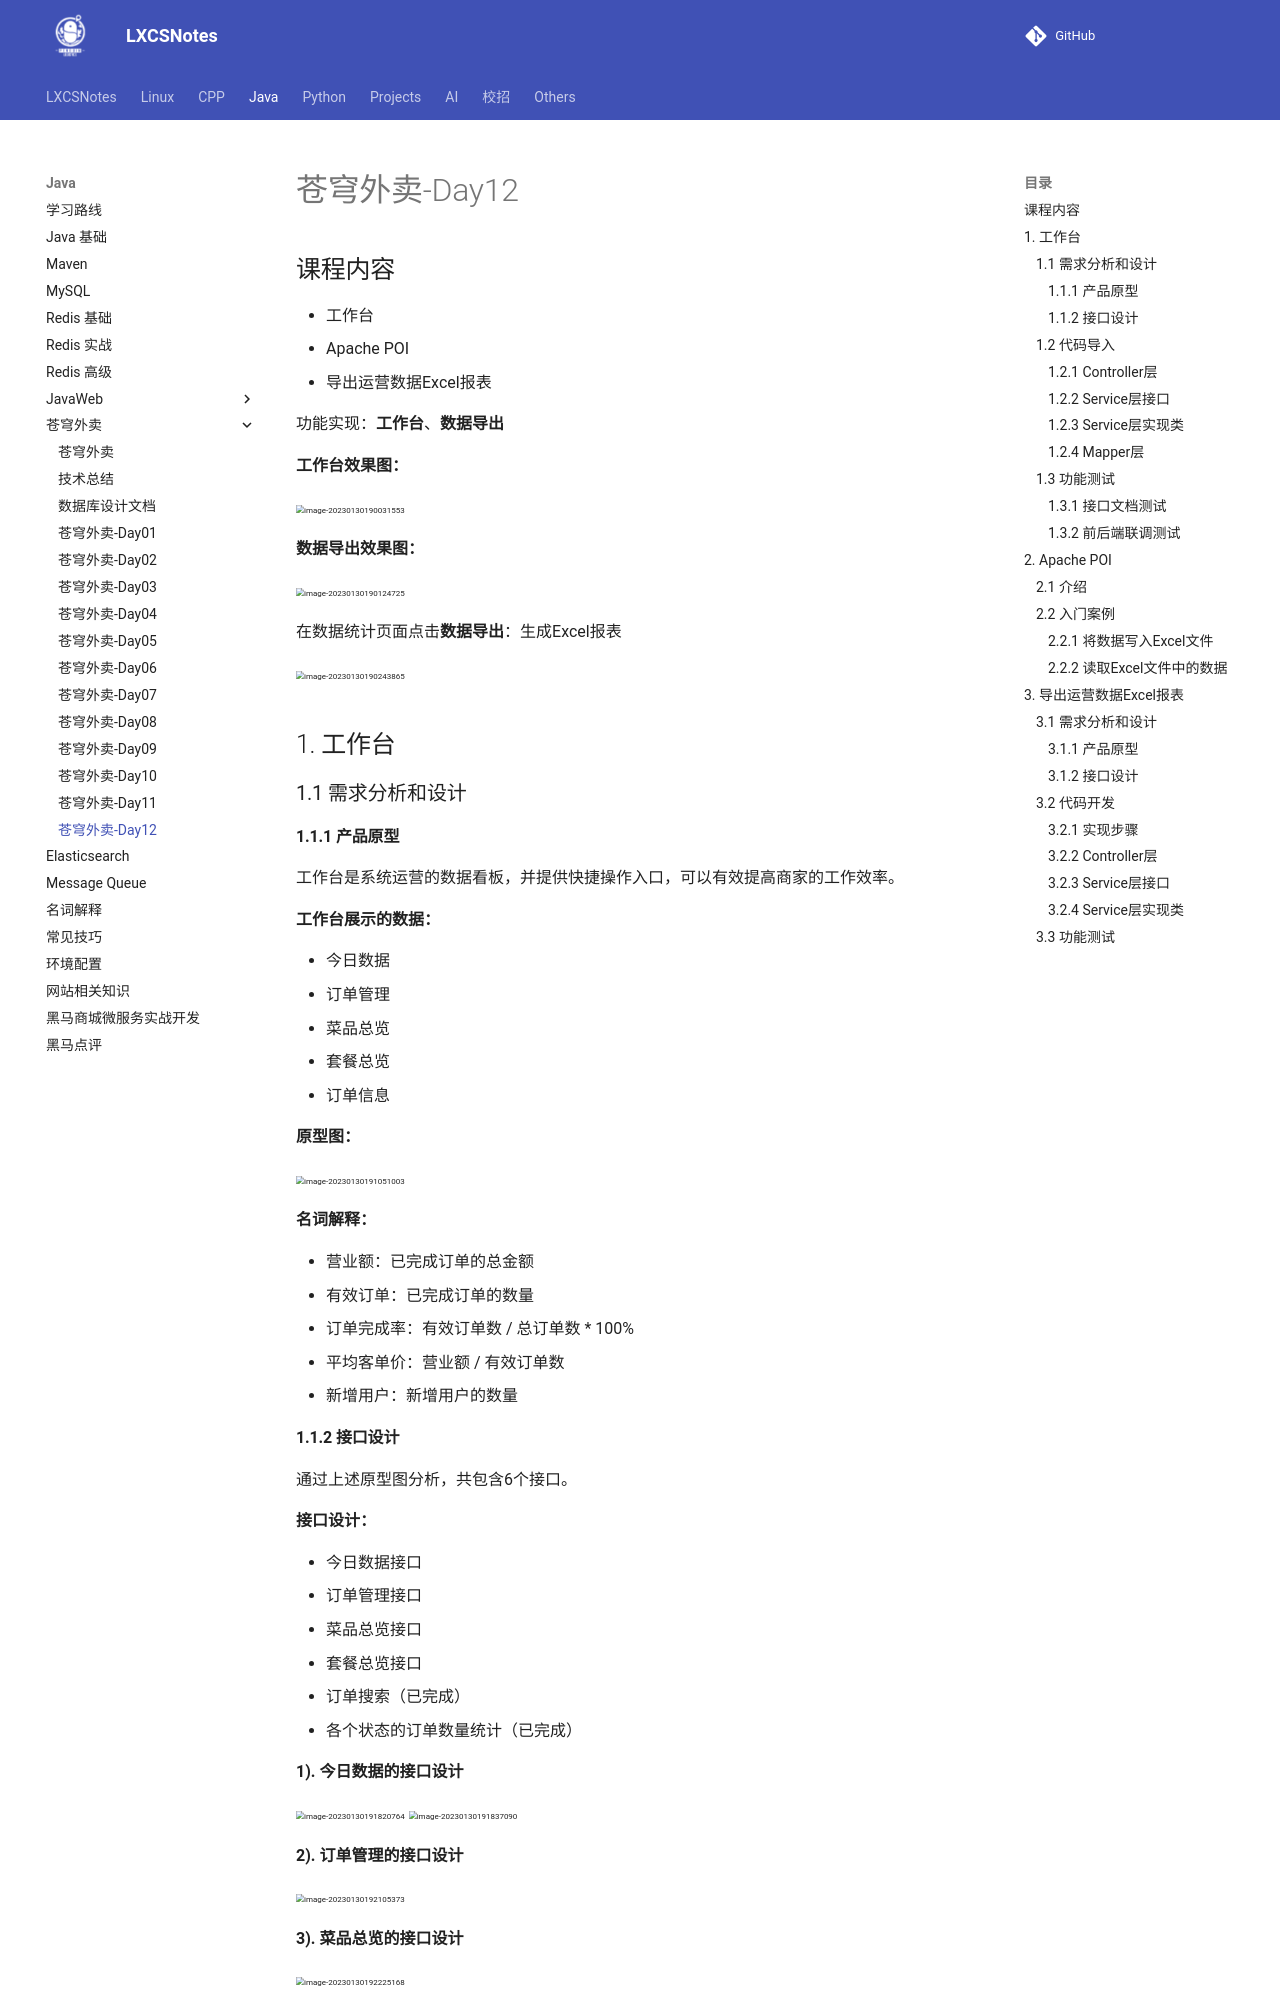

repository: A-Egoist/LXCSNotes · page: Java/苍穹外卖/苍穹外卖-Day12/index.html · generator: mkdocs

# 苍穹外卖-Day12

## 课程内容

- 工作台
- Apache POI
- 导出运营数据Excel报表



功能实现：**工作台**、**数据导出**

**工作台效果图：**

<img src="https://amonologue-image-bed.oss-cn-chengdu.aliyuncs.com/2026/202606082043395.png" alt="image-20230130190031553" style="zoom: 50%;" />  



**数据导出效果图：**

<img src="https://amonologue-image-bed.oss-cn-chengdu.aliyuncs.com/2026/202606082043519.png" alt="image-20230130190124725" style="zoom: 50%;" />   

在数据统计页面点击**数据导出**：生成Excel报表

<img src="https://amonologue-image-bed.oss-cn-chengdu.aliyuncs.com/2026/202606082043649.png" alt="image-20230130190243865" style="zoom: 50%;" />    



## 1. 工作台

### 1.1 需求分析和设计

#### 1.1.1 产品原型

工作台是系统运营的数据看板，并提供快捷操作入口，可以有效提高商家的工作效率。

**工作台展示的数据：**

- 今日数据
- 订单管理
- 菜品总览
- 套餐总览
- 订单信息



**原型图：**

<img src="https://amonologue-image-bed.oss-cn-chengdu.aliyuncs.com/2026/202606082043573.png" alt="image-20230130191051003" style="zoom:50%;" /> 



**名词解释：**

- 营业额：已完成订单的总金额
- 有效订单：已完成订单的数量
- 订单完成率：有效订单数 / 总订单数 * 100%
- 平均客单价：营业额 / 有效订单数
- 新增用户：新增用户的数量



#### 1.1.2 接口设计

通过上述原型图分析，共包含6个接口。

**接口设计：**

- 今日数据接口
- 订单管理接口
- 菜品总览接口
- 套餐总览接口
- 订单搜索（已完成）
- 各个状态的订单数量统计（已完成）



**1). 今日数据的接口设计**

<img src="https://amonologue-image-bed.oss-cn-chengdu.aliyuncs.com/2026/202606082153726.png" alt="image-20230130191820764" style="zoom:50%;" /> <img src="https://amonologue-image-bed.oss-cn-chengdu.aliyuncs.com/2026/202606082153885.png" alt="image-20230130191837090" style="zoom:50%;" />

**2). 订单管理的接口设计**

<img src="https://amonologue-image-bed.oss-cn-chengdu.aliyuncs.com/2026/202606082153855.png" alt="image-20230130192105373" style="zoom:50%;" /> 



**3). 菜品总览的接口设计**

<img src="https://amonologue-image-bed.oss-cn-chengdu.aliyuncs.com/2026/202606082153636.png" alt="image-20230130192225168" style="zoom:50%;" /> 



**4). 套餐总览的接口设计**

<img src="https://amonologue-image-bed.oss-cn-chengdu.aliyuncs.com/2026/202606082153960.png" alt="image-20230130195425389" style="zoom:50%;" /> 



### 1.2 代码导入

直接导入课程资料中的工作台模块功能代码即可：

<img src="https://amonologue-image-bed.oss-cn-chengdu.aliyuncs.com/2026/202606082153552.png" alt="image-20230130195535421" style="zoom:50%;" />
